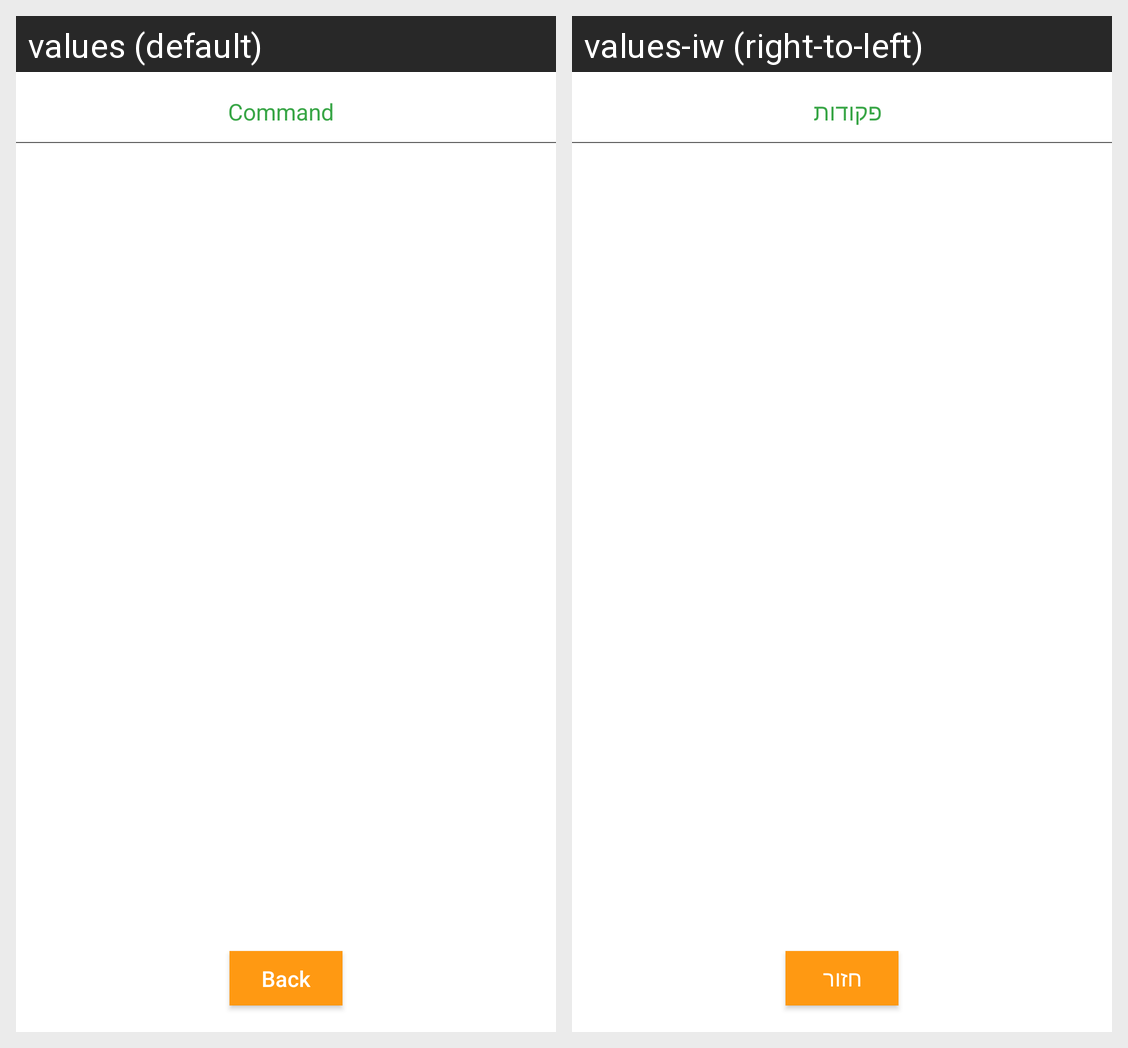

Here is an Android app screen in its default locale and in the app's own translations. Write out the translated-string differences for the strings that appear on this screen.
Android screen res/layout/fragment_camera_commands1.xml rendered under 2 locales, left to right: values (default), values-iw (right-to-left). Device: Nexus 5 (rendered at 1080×1920; each locale shown at half size, 540×960, under a caption strip naming it); theme Theme.AppCompat.Light.NoActionBar.
Strings drawn on this screen, with the default value and each locale's value (text and hints the layout hard-codes, and strings that could not be matched under every locale, appear in the picture but are not listed):

commands_camera_title
  values: Command
  values-iw: פקודות

back
  values: Back
  values-iw: חזור
